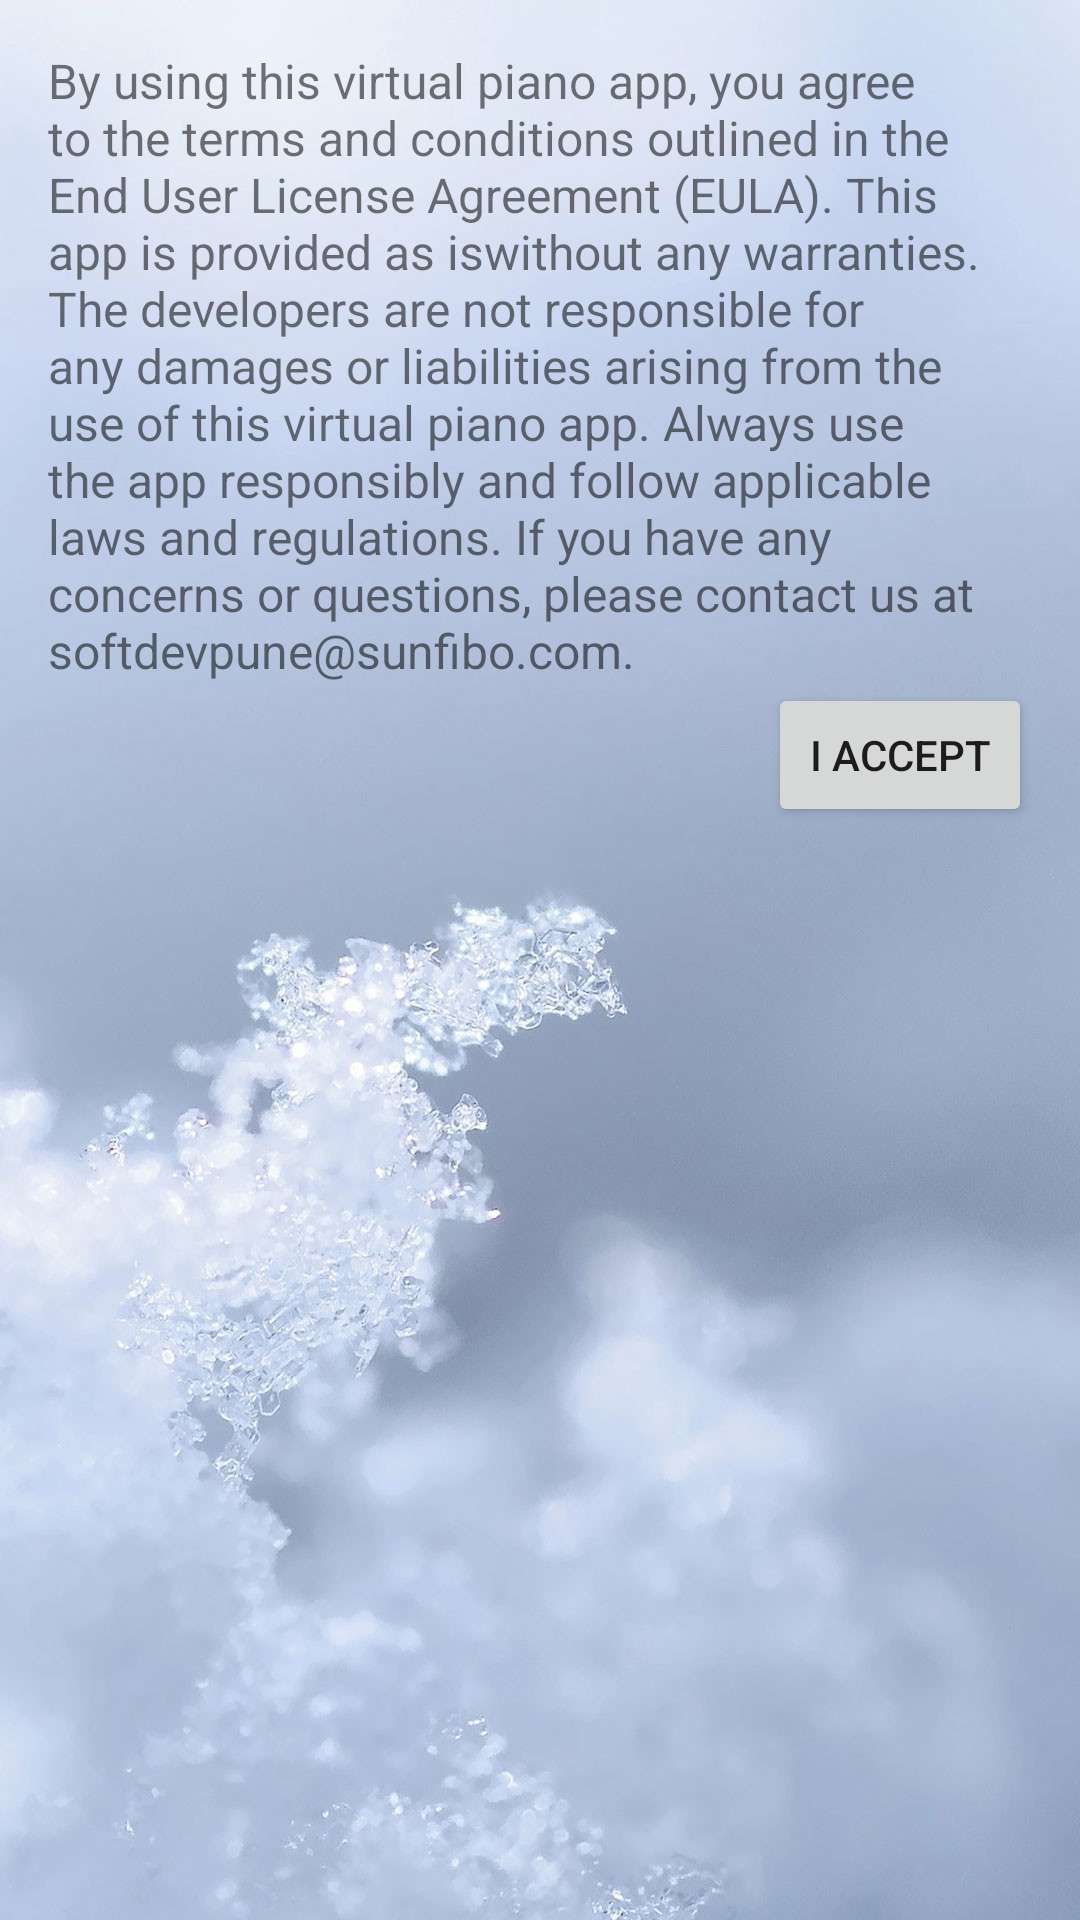

Reconstruct the res/layout file that produces this screen, plus the resources it refers to.
<!-- AndroidManifest.xml: application theme Theme.PianoApp -->
<!-- res/layout/disclaimer_dialog.xml -->
<LinearLayout
    xmlns:android="http://schemas.android.com/apk/res/android"
    android:layout_width="match_parent"
    android:layout_height="wrap_content"
    android:orientation="vertical"
    android:background="@drawable/pkx"
    android:padding="16dp">

    <TextView
        android:id="@+id/tvDisclaimer"
        android:layout_width="match_parent"
        android:layout_height="wrap_content"
        android:text="@string/disclaimer_text"
        android:textSize="16sp" />

    <Button
        android:id="@+id/btnAccept"
        android:layout_width="wrap_content"
        android:layout_height="wrap_content"
        android:text="I Accept"
        android:layout_gravity="end"
        android:onClick="onAcceptButtonClick" />
</LinearLayout>
<!-- resources referenced by this layout -->
<resources>
  <!-- drawable pkx: jpg bitmap (drawable, 150759 bytes) -->
  <string name="disclaimer_text">
          By using this virtual piano app, you agree to the terms and conditions outlined in the End User License Agreement (EULA). This app is provided "as is" without any warranties. The developers are not responsible for any damages or liabilities arising from the use of this virtual piano app. Always use the app responsibly and follow applicable laws and regulations.
  
          If you have any concerns or questions, please contact us at softdevpune@sunfibo.com.
      </string>
  <style name="Theme.PianoApp" parent="Theme.AppCompat.Light.NoActionBar">
          
          <item name="colorPrimary">@color/purple_500</item>
          <item name="colorPrimaryVariant">@color/purple_700</item>
          <item name="colorOnPrimary">@color/white</item>
          
          <item name="colorSecondary">@color/teal_200</item>
          <item name="colorSecondaryVariant">@color/teal_700</item>
          <item name="colorOnSecondary">@color/black</item>
          
          <item name="android:statusBarColor" tools:targetApi="l">?attr/colorPrimaryVariant</item>
          
          <item name="android:windowNoTitle">true</item>
          <item name="android:windowActionBar">false</item>
          <item name="android:windowFullscreen">true</item>
          <item name="android:windowContentOverlay">@null</item>
      </style>
  <color name="purple_500">#FF6200EE</color>
  <color name="purple_700">#FF3700B3</color>
  <color name="white">#FFFFFFFF</color>
  <color name="teal_200">#FF03DAC5</color>
  <color name="teal_700">#FF018786</color>
  <color name="black">#000000</color>
</resources>
